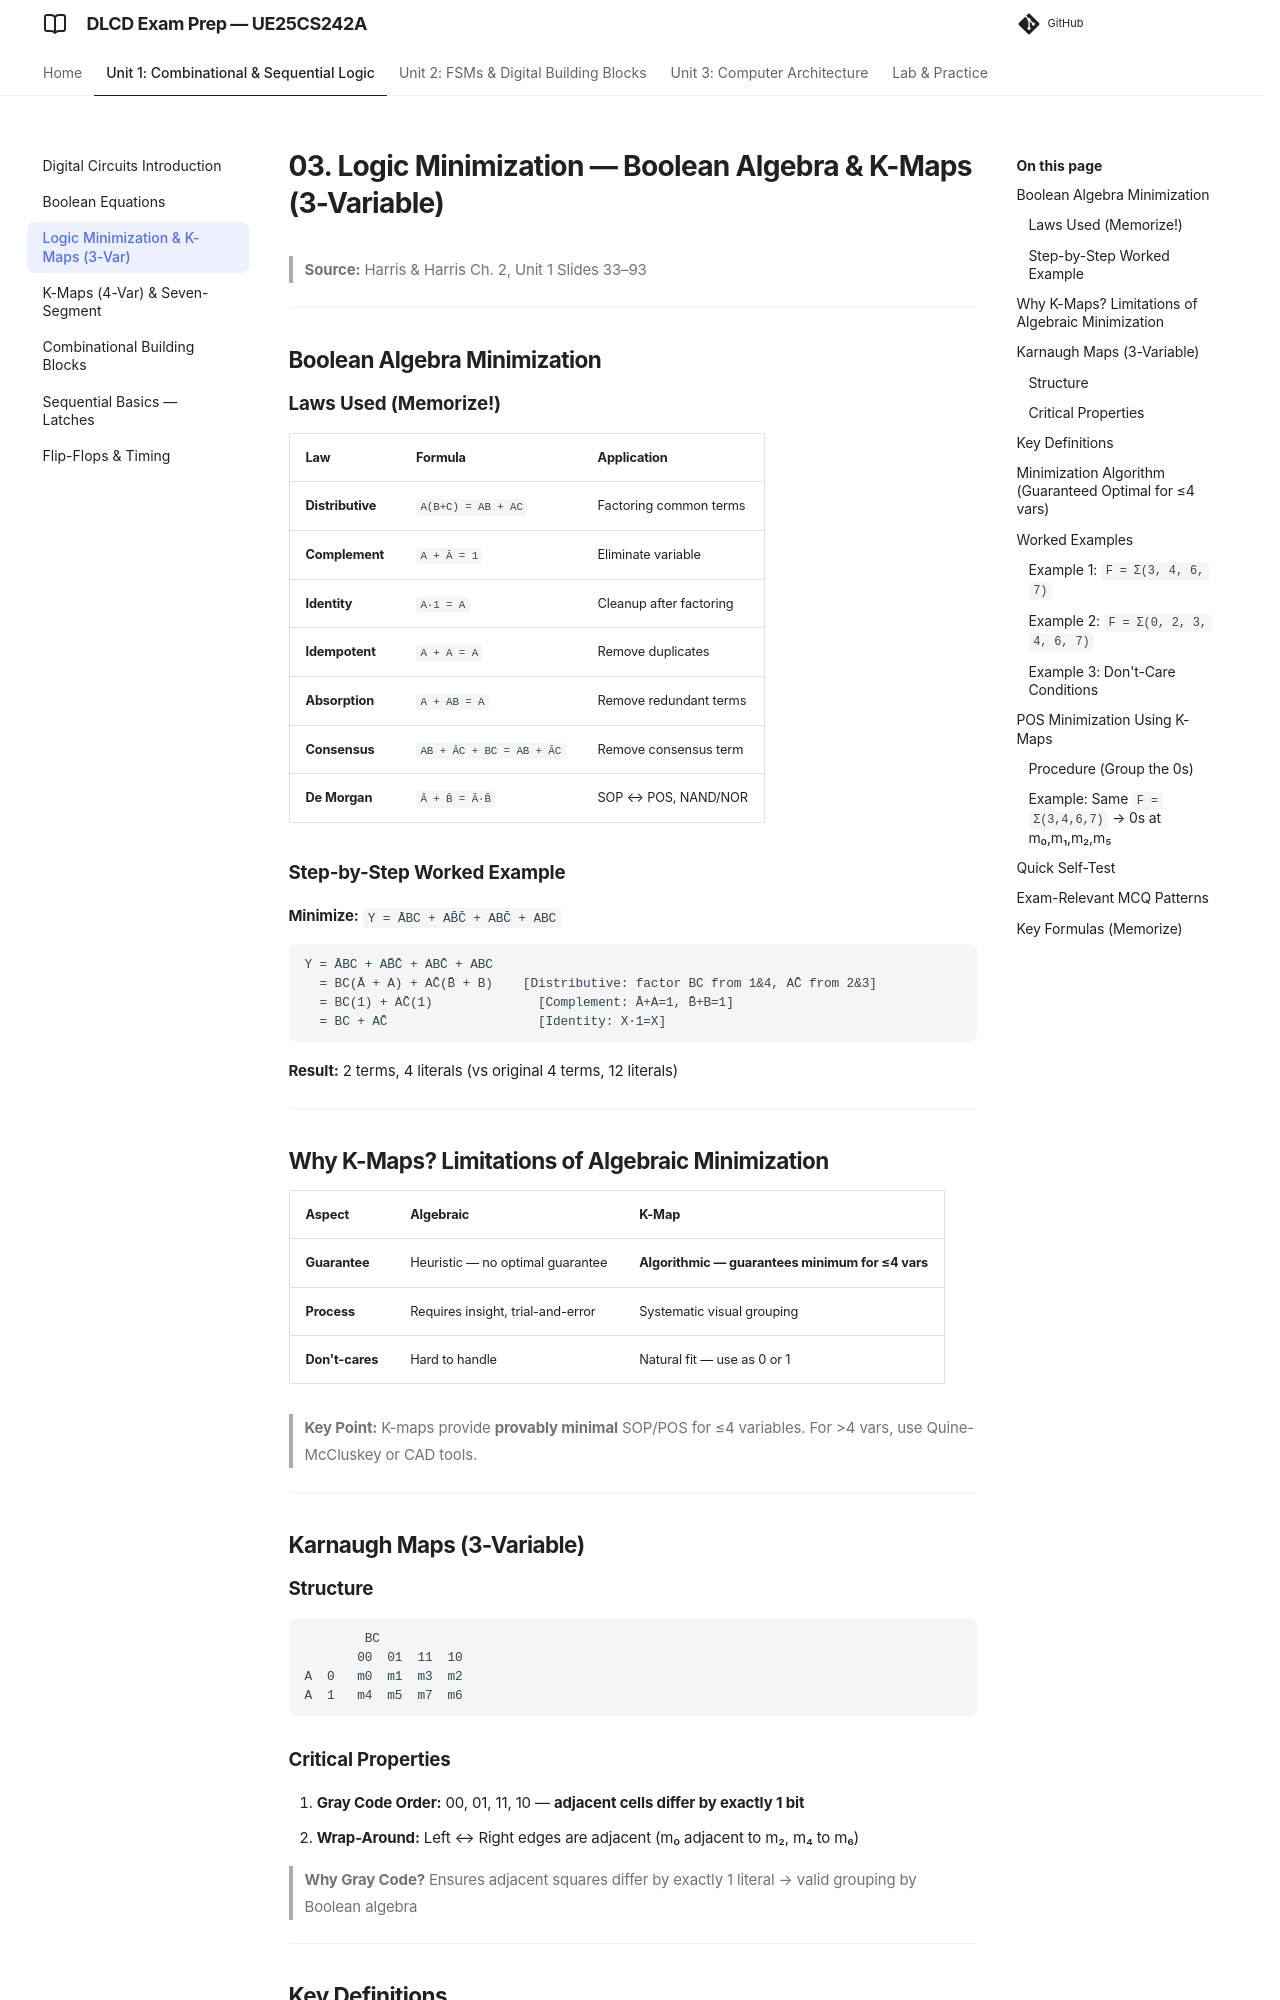

repository: imyash0722/SEM3-DLCD-UE25CS242A-STUDY-MATERIAL · page: 03_logic-minimization-kmaps-3var/index.html · generator: mkdocs

# 03. Logic Minimization — Boolean Algebra & K-Maps (3-Variable)

> **Source:** Harris & Harris Ch. 2, Unit 1 Slides 33–93

---

## Boolean Algebra Minimization

### Laws Used (Memorize!)

| Law | Formula | Application |
|-----|---------|-------------|
| **Distributive** | `A(B+C) = AB + AC` | Factoring common terms |
| **Complement** | `A + Ā = 1` | Eliminate variable |
| **Identity** | `A·1 = A` | Cleanup after factoring |
| **Idempotent** | `A + A = A` | Remove duplicates |
| **Absorption** | `A + AB = A` | Remove redundant terms |
| **Consensus** | `AB + ĀC + BC = AB + ĀC` | Remove consensus term |
| **De Morgan** | `Ā + B̄ = Ā·B̄` | SOP ↔ POS, NAND/NOR |

### Step-by-Step Worked Example

**Minimize:** `Y = ĀBC + AB̄C̄ + ABC̄ + ABC`

```
Y = ĀBC + AB̄C̄ + ABC̄ + ABC
  = BC(Ā + A) + AC̄(B̄ + B)    [Distributive: factor BC from 1&4, AC̄ from 2&3]
  = BC(1) + AC̄(1)              [Complement: Ā+A=1, B̄+B=1]
  = BC + AC̄                    [Identity: X·1=X]
```

**Result:** 2 terms, 4 literals (vs original 4 terms, 12 literals)

---

## Why K-Maps? Limitations of Algebraic Minimization

| Aspect | Algebraic | K-Map |
|--------|-----------|-------|
| **Guarantee** | Heuristic — no optimal guarantee | **Algorithmic — guarantees minimum for ≤4 vars** |
| **Process** | Requires insight, trial-and-error | Systematic visual grouping |
| **Don't-cares** | Hard to handle | Natural fit — use as 0 or 1 |

> **Key Point:** K-maps provide **provably minimal** SOP/POS for ≤4 variables. For >4 vars, use Quine-McCluskey or CAD tools.

---

## Karnaugh Maps (3-Variable)

### Structure

```
        BC
       00  01  11  10
A  0   m0  m1  m3  m2
A  1   m4  m5  m7  m6
```

### Critical Properties

1. **Gray Code Order:** 00, 01, 11, 10 — **adjacent cells differ by exactly 1 bit**
2. **Wrap-Around:** Left ↔ Right edges are adjacent (m₀ adjacent to m₂, m₄ to m₆)

> **Why Gray Code?** Ensures adjacent squares differ by exactly 1 literal → valid grouping by Boolean algebra

---
